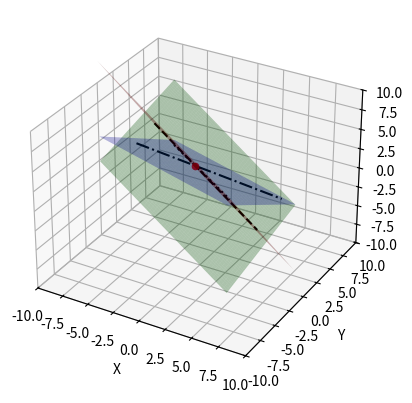

This chart was generated by the following Python code:
import numpy as np
import matplotlib.pyplot as plt
from mpl_toolkits.mplot3d import Axes3D

a1 = np.array([1, 2, 3])
a2 = np.array([2, 3, 2])
a3 = np.array([4, -1, 4])

# A = np.column_stack((a1, a2, a3))
A = np.array([a1, a2, a3])
b = np.array([7, 5, 3])

# Define the x and y coordinates of the surface
x = np.linspace(-6, 6, 100)
y = np.linspace(-6, 6, 100)
X, Y = np.meshgrid(x, y)

# Define the function that defines the surface
Z1 = b[0]/a1[2] - a1[0]/a1[2]*X - a1[1]/a1[2]*Y
Z2 = b[1]/a2[2] - a2[0]/a2[2]*X - a2[1]/a2[2]*Y
Z3 = b[2]/a3[2] - a3[0]/a3[2]*X - a3[1]/a3[2]*Y

# Create the figure and axes
fig = plt.figure()
ax = fig.add_subplot(111, projection='3d')

# Plot the surface
ax.plot_surface(X, Y, Z1, alpha=0.3, color = "blue")
ax.plot_surface(X, Y, Z2, alpha=0.3, color = "red")
ax.plot_surface(X, Y, Z3, alpha=0.3, color = "green")

# Plot the line where surface intersects
# a1 and a2
c12 = a1[2]/a2[2]
a2_d = c12*a2; b2_d = c12*b[1]
diffa12 = a1 - a2_d; diffb12 = b[0] - b2_d
a12 = -diffa12[0]/diffa12[1] # y = a12*x + b12
b12 = diffb12/diffa12[1] # y = a12*x + b12
x12 = [-5, 5]
y12 = [a12*x12[0]+b12, a12*x12[1]+b12]
z12 = [b[0]/a1[2] - a1[0]/a1[2]*x12[0] - a1[1]/a1[2]*y12[0], b[0]/a1[2] - a1[0]/a1[2]*x12[1] - a1[1]/a1[2]*y12[1]]
ax.plot(x12, y12, z12, color = "black", linestyle = "dotted")

# a2 and a3
c23 = a2[2]/a3[2]
a3_d = c23*a3; b3_d = c23*b[2]
diffa23 = a2 - a3_d; diffb23 = b[1] - b3_d
a23 = -diffa23[0]/diffa23[1] # y = a23*x + b23
b23 = diffb23/diffa23[1] # y = a23*x + b23
x23 = [-5, 5]
y23 = [a23*x23[0]+b23, a23*x23[1]+b23]
z23 = [b[1]/a2[2] - a2[0]/a2[2]*x23[0] - a2[1]/a2[2]*y23[0], b[1]/a2[2] - a2[0]/a2[2]*x23[1] - a2[1]/a2[2]*y23[1]]
ax.plot(x23, y23, z23, color = "black", linestyle = "dashed")

# a1 and a3
c31 = a3[2]/a1[2]
a1_d = c31*a1; b1_d = c31*b[0]
diffa31 = a3 - a1_d; diffb31 = b[2] - b1_d
a31 = -diffa31[0]/diffa31[1] # y = a31*x + b31
b31 = diffb31/diffa31[1] # y = a31*x + b31
x31 = [-5, 5]
y31 = [a31*x31[0]+b31, a31*x31[1]+b31]
z31 = [b[2]/a3[2] - a3[0]/a3[2]*x31[0] - a3[1]/a3[2]*y31[0], b[2]/a3[2] - a3[0]/a3[2]*x31[1] - a3[1]/a3[2]*y31[1]]
ax.plot(x31, y31, z31, color = "black", linestyle = "dashdot")

# Plot the point where the three surface intersect
invA = np.linalg.inv(A)
x = invA@b
ax.scatter(x[0], x[1], x[2], color = "red")

# Set the labels for the axes
ax.set_xlabel('X')
ax.set_ylabel('Y')
ax.set_zlabel('Z')
ax.set_xlim([-10, 10])
ax.set_ylim([-10, 10])
ax.set_zlim([-10, 10])

# Show the plot
# plt.savefig("23_matrix_product_geometry_interpretation/figure/row3by3.png")  
plt.show()